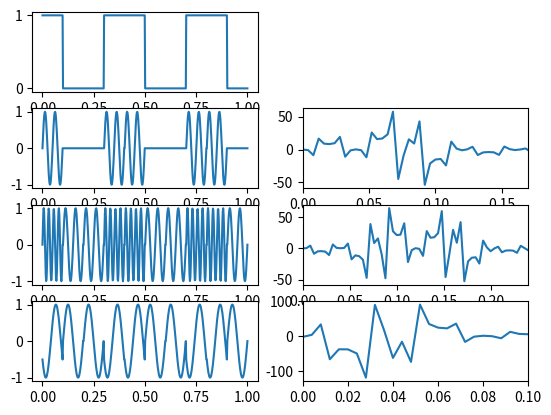

The matplotlib source for this figure:
import math
import numpy as np
import matplotlib.pyplot as plt
import array
import math
import numpy as np
import matplotlib.pyplot as plt
import array

def Uno(string,switch):
    if (switch == 0):
        bin = ''.join(format(i, 'b') for i in bytearray(string, encoding ='utf-8'))
        bin = list(map(int, bin))
        #print('variant=littleEndian\n','conversion of ', string,' to binary is equal to [ ', bin,' ]')
        return bin
    else:
        rev=string[::-1]
        bin2 = ''.join(format(i, 'b') for i in bytearray(rev, encoding ='utf-8'))
        bin2 = list(map(int, bin2))
        #print('variant=BigEndian\n','conversion of ', string,' to binary is equal to [ ',''.join(bin2),' ]')
        return bin2

def bandwidth(A):
    X=np.amax(A)
    Y=np.amin(A)
    return (abs(abs(X)-abs(Y)))

def MT(LIMIT):
    ycords=[] ; xcords = []
    for i in range (LIMIT):
        if(mt[i]==0):
            for x in np.linspace(1/10,2/10):
                ycords.append(0)
        else:
            for x in np.linspace(1/10,2/10):
                ycords.append(1)
    xcords=np.linspace(0,1,len(ycords))
    plt.subplot(421)
    plt.plot(xcords,ycords)
    plt.subplot(422)
    plt.plot(xcords,ycords) #Place Holder

def ZAT(LIMIT):
    ycords=[] ; xcords = []
    for i in range (LIMIT):
        if(mt[i]==0):
            for x in np.linspace(1/10,2/10):
                ycords.append(0)
        else:
            for x in np.linspace(1/10,2/10):
                ycords.append(np.sin(40*np.pi*(x  - 1/10 )))
    xcords=np.linspace(0,1,len(ycords))
    plt.subplot(423)
    plt.plot(xcords,ycords)
    spectrum = np.fft.rfft(ycords)
    xcords = np.linspace(0,1,len(spectrum))
    plt.subplot(424) , plt.xlim(0,0.17)
    plt.plot(xcords,spectrum)
    ycords=np.array(ycords)
    bw=bandwidth(ycords)
    #bw 1.1102230246251565e-16
def ZFT(LIMIT):
    ycords=[] ; xcords = []
    for i in range (LIMIT):
        if(mt[i]==0):
            for x in np.linspace(1/10,2/10):
                ycords.append(np.sin(40*np.pi*(x  - 1/10 )))
        else:
            for x in np.linspace(1/10,2/10):
                ycords.append(np.sin(80*np.pi*(x  - 1/10 )))
    xcords=np.linspace(0,1,len(ycords))
    plt.subplot(425)
    plt.plot(xcords,ycords)
    spectrum = np.fft.rfft(ycords)
    xcords = np.linspace(0,1,len(spectrum))
    plt.subplot(426) , plt.xlim(0,0.24)
    plt.plot(xcords,spectrum)
    ycords=np.array(ycords)
    bw=bandwidth(ycords)
    #bw 1.1102230246251565e-16

def ZPT(LIMIT):
    ycords=[] ; xcords = []
    for i in range (LIMIT):
        if(mt[i]==0):
            for x in np.linspace(1/10,2/10):
                ycords.append(np.sin(20*np.pi*(x  + 0 )))
        else:
            for x in np.linspace(1/10,2/10):
                ycords.append(np.sin(20*np.pi*(x  - np.pi )))
    xcords=np.linspace(0,1,len(ycords))
    plt.subplot(427)
    plt.plot(xcords,ycords)
    spectrum = np.fft.rfft(ycords)
    xcords = np.linspace(0,1,len(spectrum))
    plt.subplot(428) , plt.xlim(0,0.1)
    plt.plot(xcords,spectrum)
    ycords=np.array(ycords)
    bw=bandwidth(ycords)
    #bw 0.00037399113886860125

plt.figure()
mt=Uno('Lama MA KOTA',0)
#LIMIT=len(mt)
LIMIT=10
print(mt)
tb=0.1
N=2
f=N*(tb**(-1))
f0=(N+1)/tb
f1=(N+2)/tb
A=1
A1=0
A2=1
MT(LIMIT)
ZAT(LIMIT)
ZFT(LIMIT)
ZPT(LIMIT)
plt.subplot(422).remove()
plt.show()
